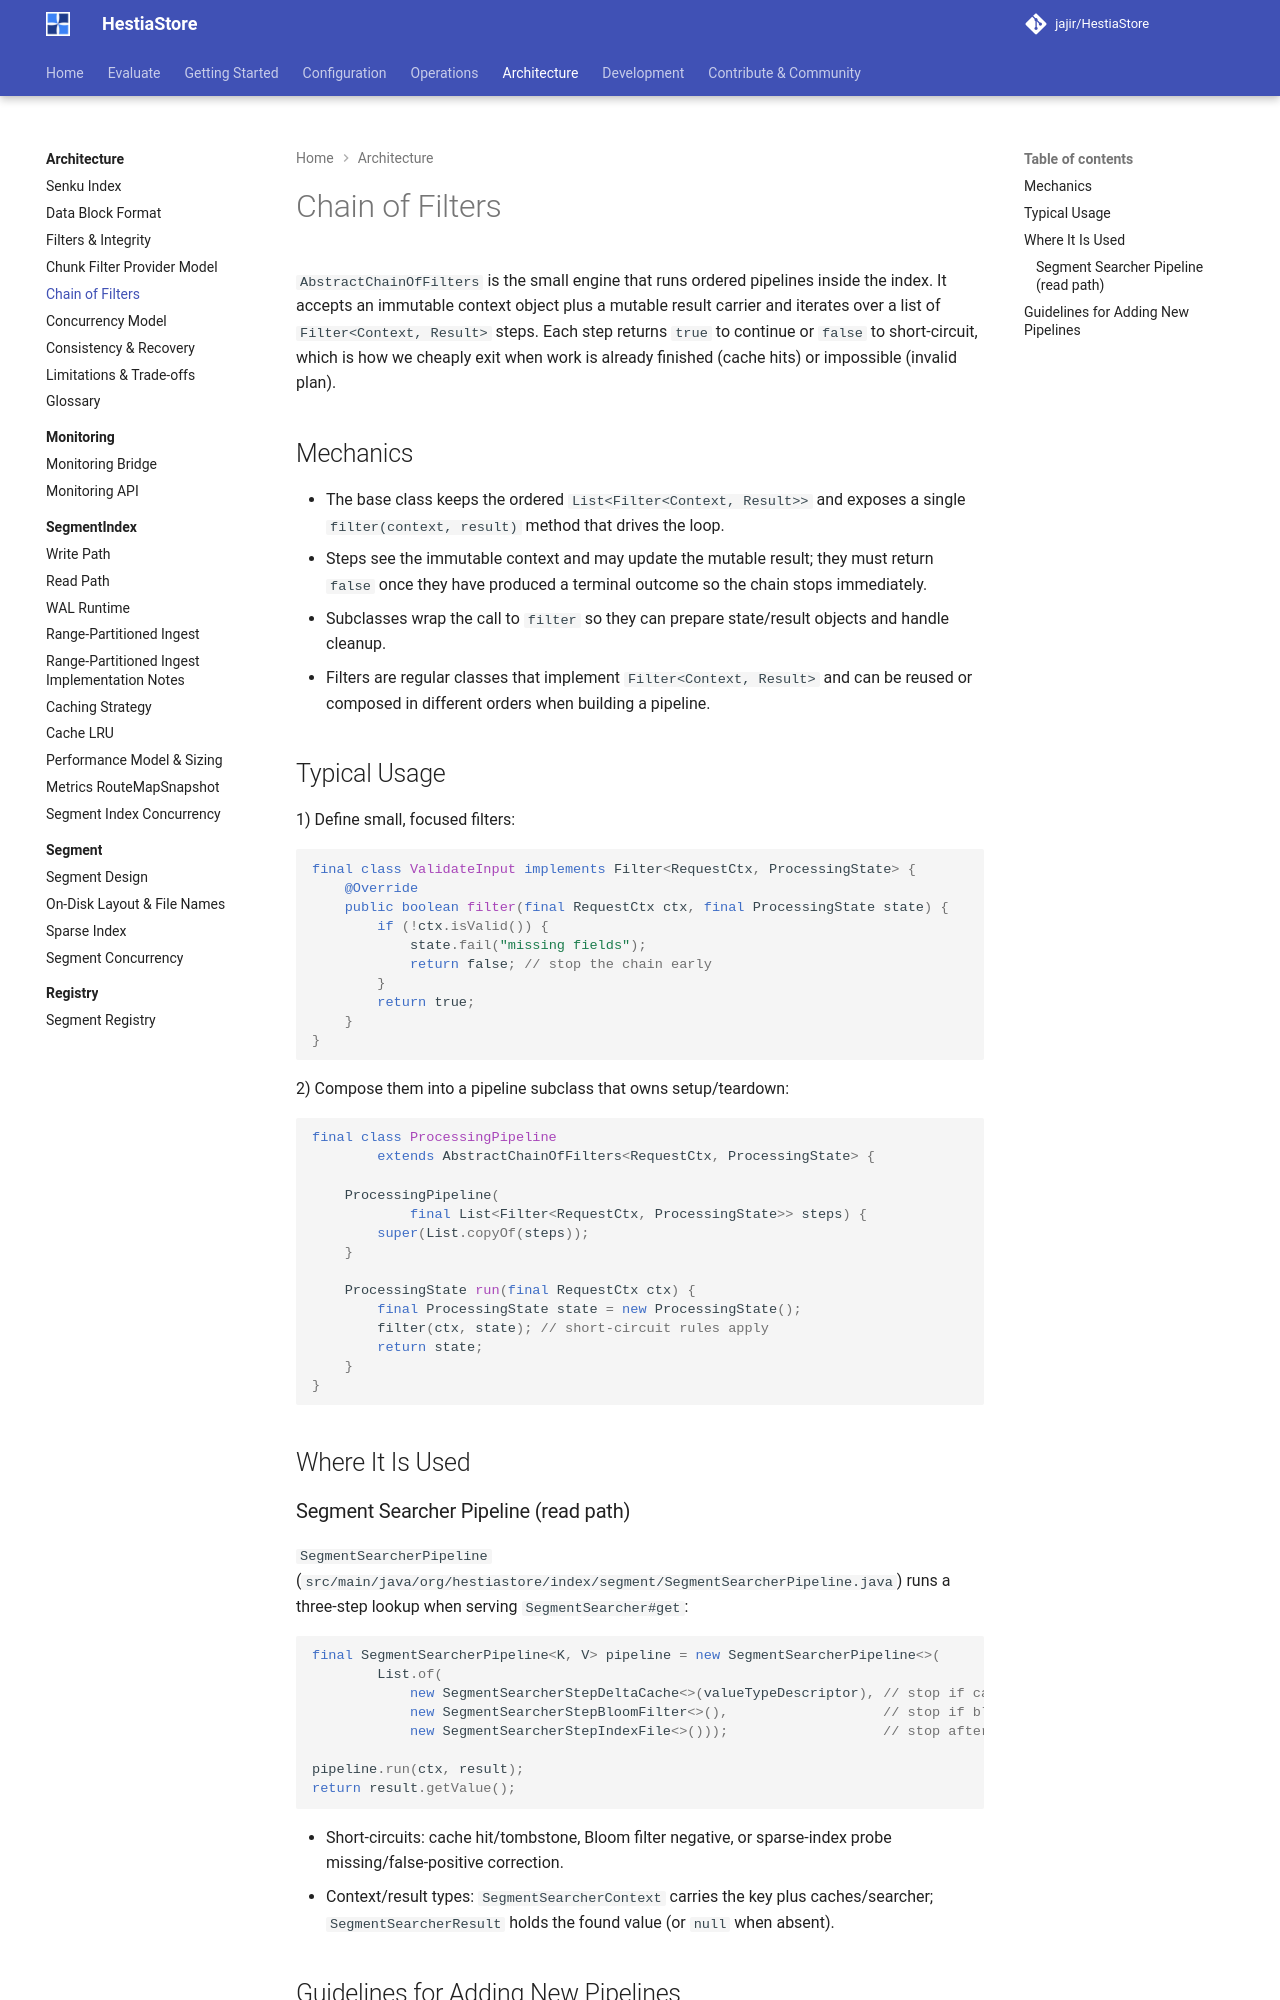

repository: jajir/HestiaStore · page: architecture/chain-of-filters/index.html · generator: mkdocs

# Chain of Filters

`AbstractChainOfFilters` is the small engine that runs ordered pipelines inside the index. It accepts an immutable context object plus a mutable result carrier and iterates over a list of `Filter<Context, Result>` steps. Each step returns `true` to continue or `false` to short-circuit, which is how we cheaply exit when work is already finished (cache hits) or impossible (invalid plan).

## Mechanics

- The base class keeps the ordered `List<Filter<Context, Result>>` and exposes a single `filter(context, result)` method that drives the loop.
- Steps see the immutable context and may update the mutable result; they must return `false` once they have produced a terminal outcome so the chain stops immediately.
- Subclasses wrap the call to `filter` so they can prepare state/result objects and handle cleanup.
- Filters are regular classes that implement `Filter<Context, Result>` and can be reused or composed in different orders when building a pipeline.

## Typical Usage

1) Define small, focused filters:

```java
final class ValidateInput implements Filter<RequestCtx, ProcessingState> {
    @Override
    public boolean filter(final RequestCtx ctx, final ProcessingState state) {
        if (!ctx.isValid()) {
            state.fail("missing fields");
            return false; // stop the chain early
        }
        return true;
    }
}
```

2) Compose them into a pipeline subclass that owns setup/teardown:

```java
final class ProcessingPipeline
        extends AbstractChainOfFilters<RequestCtx, ProcessingState> {

    ProcessingPipeline(
            final List<Filter<RequestCtx, ProcessingState>> steps) {
        super(List.copyOf(steps));
    }

    ProcessingState run(final RequestCtx ctx) {
        final ProcessingState state = new ProcessingState();
        filter(ctx, state); // short-circuit rules apply
        return state;
    }
}
```

## Where It Is Used

### Segment Searcher Pipeline (read path)

`SegmentSearcherPipeline` (`src/main/java/org/hestiastore/index/segment/SegmentSearcherPipeline.java`) runs a three-step lookup when serving `SegmentSearcher#get`:

```java
final SegmentSearcherPipeline<K, V> pipeline = new SegmentSearcherPipeline<>(
        List.of(
            new SegmentSearcherStepDeltaCache<>(valueTypeDescriptor), // stop if cached hit or tombstone
            new SegmentSearcherStepBloomFilter<>(),                   // stop if bloom says “definitely not”
            new SegmentSearcherStepIndexFile<>()));                   // stop after sparse-index + on-disk read

pipeline.run(ctx, result);
return result.getValue();
```

- Short-circuits: cache hit/tombstone, Bloom filter negative, or sparse-index probe missing/false-positive correction.
- Context/result types: `SegmentSearcherContext` carries the key plus caches/searcher; `SegmentSearcherResult` holds the found value (or `null` when absent).
